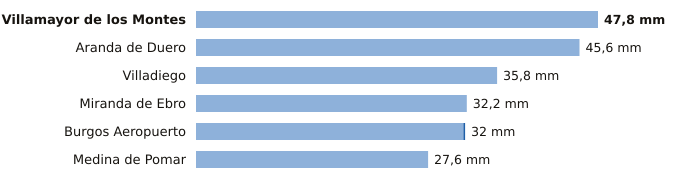

The file beside this chart, header and first rows:
estacion, provincia, indicativo, mm_6_dias_anteriores, mm_hoy, mm_7_dias, horas_de_hoy
Villamayor de los Montes, Burgos, 2311Y, 47.8, 0.0, 47.8, 3
Aranda de Duero, Burgos, 2117D, 45.6, 0.0, 45.6, 3
Villadiego, Burgos, 2285B, 35.8, 0.0, 35.8, 3
Miranda de Ebro, Burgos, 9069C, 32.2, 0.0, 32.2, 2
Burgos Aeropuerto, Burgos, 2331, 31.8, 0.2, 32.0, 3
Medina de Pomar, Burgos, 9051, 27.6, 0.0, 27.6, 3
